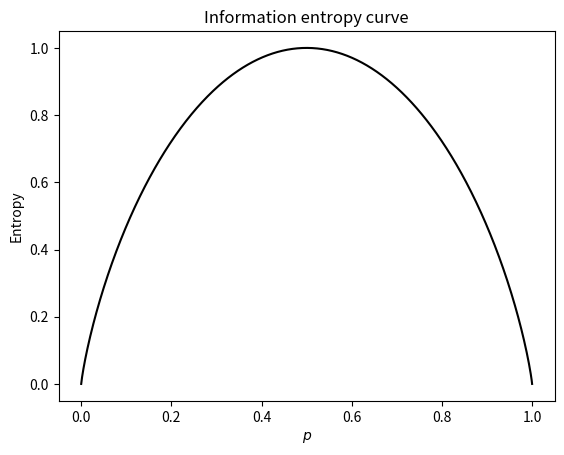

Write the Python code that produced this figure.
import matplotlib.pyplot as plt
import numpy as np

x = np.linspace(0 + 1e-10, 1 - 1e-10, 1000)
y = -(x * np.log2(x) + (1 - x) * np.log2(1 - x))

plt.figure()
plt.plot(x, y, 'k-')
plt.xlabel('$p$')
plt.ylabel('Entropy')
plt.title('Information entropy curve')
plt.show()